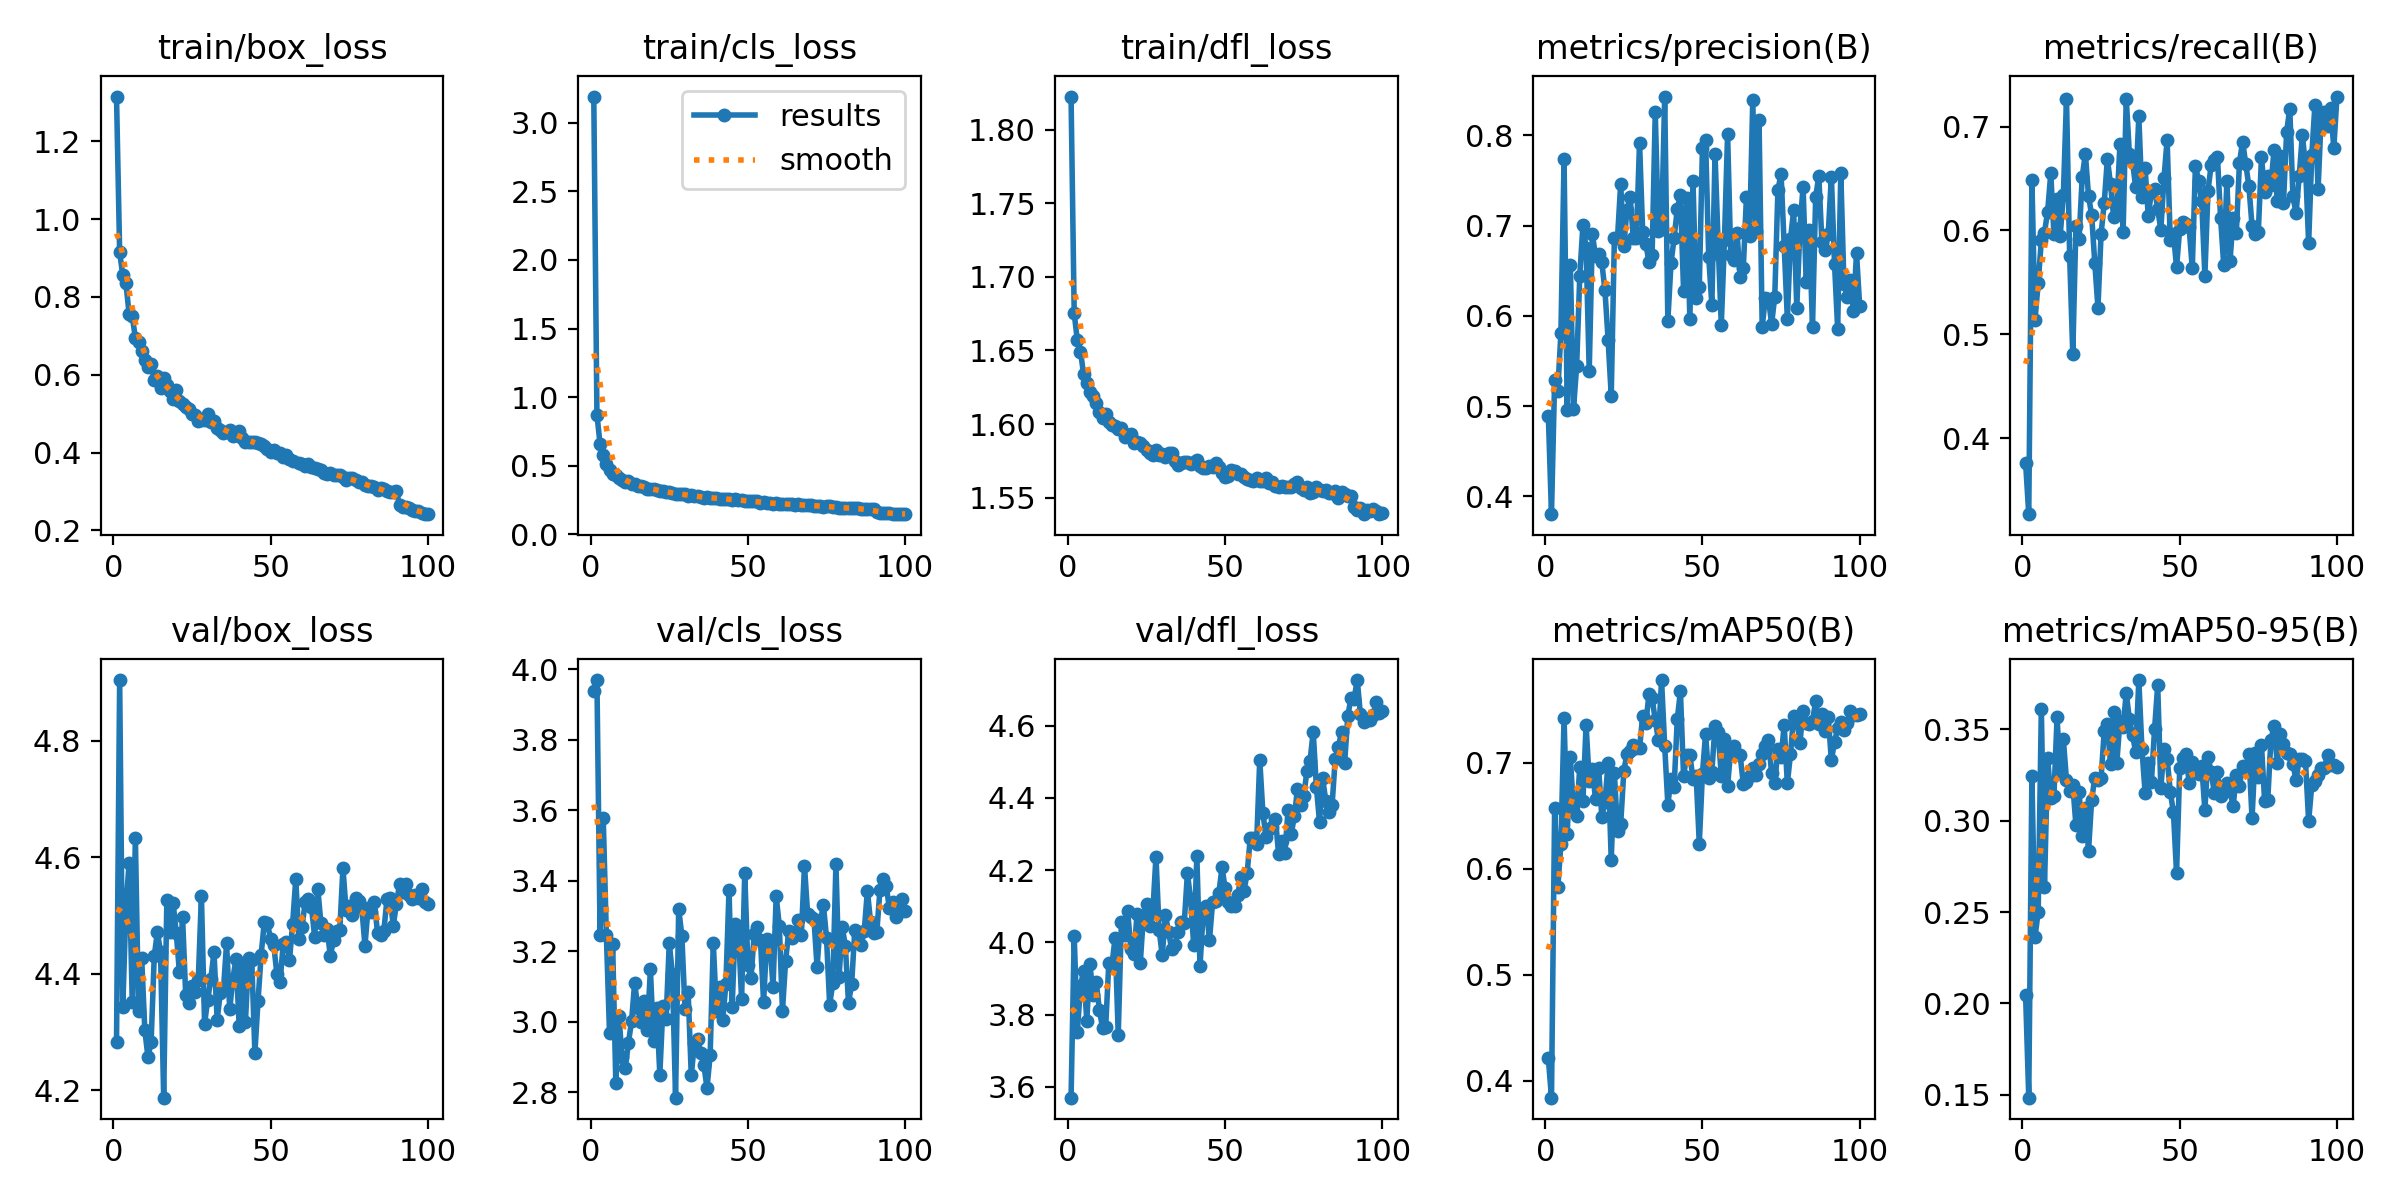

Data behind this chart, as committed beside it:
epoch, time, train/box_loss, train/cls_loss, train/dfl_loss, metrics/precision(B), metrics/recall(B), metrics/mAP50(B), metrics/mAP50-95(B), val/box_loss, val/cls_loss, val/dfl_loss, lr/pg0, lr/pg1, lr/pg2
1, 91.97, 1.315, 3.191, 1.822, 0.4896, 0.3762, 0.4212, 0.2045, 4.284, 3.939, 3.57, 8.28901e-05, 8.28901e-05, 8.28901e-05
2, 182, 0.9144, 0.8737, 1.675, 0.3804, 0.327, 0.3841, 0.1484, 4.905, 3.97, 4.017, 0.0001646, 0.0001646, 0.0001646
3, 270, 0.8553, 0.6568, 1.657, 0.5289, 0.6482, 0.6571, 0.3245, 4.343, 3.247, 3.753, 0.0002446, 0.0002446, 0.0002446
4, 357.9, 0.8344, 0.5791, 1.649, 0.5171, 0.5143, 0.5826, 0.2364, 4.515, 3.579, 3.879, 0.0002426, 0.0002426, 0.0002426
5, 444.2, 0.7568, 0.5108, 1.634, 0.5809, 0.5495, 0.6231, 0.2502, 4.59, 3.245, 3.921, 0.0002401, 0.0002401, 0.0002401
6, 532.1, 0.7505, 0.4725, 1.628, 0.7741, 0.5904, 0.7428, 0.3613, 4.353, 2.968, 3.783, 0.0002376, 0.0002376, 0.0002376
7, 620.4, 0.6946, 0.4432, 1.622, 0.496, 0.598, 0.6326, 0.2636, 4.634, 3.219, 3.939, 0.0002351, 0.0002351, 0.0002351
8, 708.2, 0.6836, 0.4317, 1.619, 0.6562, 0.6179, 0.7053, 0.3343, 4.336, 2.827, 3.855, 0.0002327, 0.0002327, 0.0002327
9, 795.9, 0.6616, 0.4142, 1.614, 0.4967, 0.6548, 0.6559, 0.3126, 4.428, 3.016, 3.889, 0.0002302, 0.0002302, 0.0002302
10, 883.4, 0.6377, 0.3931, 1.608, 0.5443, 0.5966, 0.6501, 0.3136, 4.303, 2.898, 3.813, 0.0002277, 0.0002277, 0.0002277
11, 970.8, 0.6186, 0.381, 1.604, 0.6444, 0.6299, 0.6964, 0.3564, 4.257, 2.867, 3.763, 0.0002252, 0.0002252, 0.0002252
12, 1058, 0.6275, 0.3857, 1.607, 0.7007, 0.5951, 0.6642, 0.326, 4.283, 2.939, 3.765, 0.0002228, 0.0002228, 0.0002228
13, 1146, 0.5867, 0.3655, 1.602, 0.6755, 0.6341, 0.7359, 0.3445, 4.431, 3, 3.942, 0.0002203, 0.0002203, 0.0002203
14, 1233, 0.5966, 0.3637, 1.599, 0.539, 0.7268, 0.6832, 0.322, 4.472, 3.11, 3.938, 0.0002178, 0.0002178, 0.0002178
15, 1321, 0.5663, 0.3528, 1.599, 0.6905, 0.5756, 0.694, 0.3163, 4.437, 3.038, 4.012, 0.0002154, 0.0002154, 0.0002154
16, 1408, 0.5912, 0.3549, 1.596, 0.6664, 0.4808, 0.6658, 0.3196, 4.188, 2.999, 3.744, 0.0002129, 0.0002129, 0.0002129
17, 1497, 0.5734, 0.3464, 1.597, 0.669, 0.6046, 0.6949, 0.2974, 4.527, 3.058, 4.055, 0.0002104, 0.0002104, 0.0002104
18, 1584, 0.557, 0.3338, 1.591, 0.6593, 0.5915, 0.6494, 0.3159, 4.471, 2.976, 4.021, 0.0002079, 0.0002079, 0.0002079
19, 1674, 0.5383, 0.3309, 1.592, 0.6283, 0.6516, 0.6631, 0.2917, 4.522, 3.148, 4.087, 0.0002055, 0.0002055, 0.0002055
20, 1762, 0.5618, 0.3329, 1.593, 0.5738, 0.6738, 0.6997, 0.307, 4.47, 2.945, 3.982, 0.000203, 0.000203, 0.000203
21, 1850, 0.5323, 0.3211, 1.587, 0.5116, 0.6334, 0.6087, 0.2833, 4.403, 3.04, 3.968, 0.0002005, 0.0002005, 0.0002005
22, 1937, 0.5252, 0.3147, 1.588, 0.6861, 0.6148, 0.6901, 0.3113, 4.498, 2.85, 4.079, 0.000198, 0.000198, 0.000198
23, 2025, 0.5172, 0.3144, 1.587, 0.6866, 0.5685, 0.636, 0.3235, 4.364, 3.045, 3.942, 0.0001956, 0.0001956, 0.0001956
24, 2113, 0.5131, 0.3107, 1.585, 0.746, 0.5258, 0.6419, 0.3222, 4.35, 3.008, 4.072, 0.0001931, 0.0001931, 0.0001931
25, 2201, 0.4992, 0.3058, 1.583, 0.677, 0.5967, 0.6923, 0.3233, 4.379, 3.223, 4.105, 0.0001906, 0.0001906, 0.0001906
26, 2288, 0.4961, 0.302, 1.58, 0.7176, 0.6263, 0.7088, 0.3491, 4.369, 3.135, 4.046, 0.0001881, 0.0001881, 0.0001881
27, 2376, 0.4821, 0.2937, 1.579, 0.732, 0.6691, 0.7114, 0.3527, 4.39, 2.784, 4.085, 0.0001857, 0.0001857, 0.0001857
28, 2463, 0.4828, 0.2926, 1.582, 0.6867, 0.6444, 0.7169, 0.3308, 4.534, 3.319, 4.237, 0.0001832, 0.0001832, 0.0001832
29, 2551, 0.4839, 0.2959, 1.579, 0.6858, 0.6133, 0.7141, 0.3596, 4.314, 3.244, 4.034, 0.0001807, 0.0001807, 0.0001807
30, 2638, 0.4978, 0.2933, 1.58, 0.7919, 0.622, 0.7138, 0.3317, 4.356, 3.036, 3.964, 0.0001782, 0.0001782, 0.0001782
31, 2725, 0.4797, 0.2829, 1.577, 0.6926, 0.6829, 0.7442, 0.3546, 4.391, 3.085, 4.074, 0.0001757, 0.0001757, 0.0001757
32, 2813, 0.4816, 0.2852, 1.58, 0.6794, 0.5987, 0.7372, 0.3512, 4.438, 2.847, 4.029, 0.0001733, 0.0001733, 0.0001733
33, 2900, 0.4631, 0.2773, 1.58, 0.6602, 0.7269, 0.7646, 0.3698, 4.321, 2.94, 3.981, 0.0001708, 0.0001708, 0.0001708
34, 2987, 0.4581, 0.2769, 1.575, 0.6678, 0.6734, 0.7609, 0.3555, 4.368, 2.952, 3.992, 0.0001683, 0.0001683, 0.0001683
35, 3075, 0.4502, 0.2713, 1.572, 0.8256, 0.6659, 0.7405, 0.3466, 4.372, 2.911, 4.028, 0.0001658, 0.0001658, 0.0001658
36, 3162, 0.4536, 0.2679, 1.573, 0.6941, 0.6416, 0.7212, 0.3377, 4.452, 2.876, 4.056, 0.0001634, 0.0001634, 0.0001634
37, 3250, 0.4583, 0.269, 1.574, 0.6963, 0.7097, 0.7782, 0.3769, 4.339, 2.812, 4.055, 0.0001609, 0.0001609, 0.0001609
38, 3337, 0.4436, 0.2644, 1.574, 0.8429, 0.6321, 0.7161, 0.3389, 4.392, 2.904, 4.192, 0.0001584, 0.0001584, 0.0001584
39, 3424, 0.4442, 0.2674, 1.573, 0.5945, 0.6597, 0.6606, 0.3152, 4.426, 3.224, 4.119, 0.0001559, 0.0001559, 0.0001559
40, 3512, 0.4565, 0.2687, 1.574, 0.658, 0.6139, 0.6848, 0.3313, 4.311, 3.029, 3.992, 0.0001535, 0.0001535, 0.0001535
41, 3599, 0.4374, 0.2614, 1.576, 0.6864, 0.6374, 0.6773, 0.3211, 4.414, 3.099, 4.238, 0.000151, 0.000151, 0.000151
42, 3687, 0.4271, 0.2575, 1.571, 0.7182, 0.64, 0.7412, 0.3499, 4.318, 3.006, 3.933, 0.0001485, 0.0001485, 0.0001485
43, 3774, 0.4272, 0.2555, 1.57, 0.734, 0.6208, 0.7676, 0.3741, 4.428, 3.105, 4.079, 0.000146, 0.000146, 0.000146
44, 3862, 0.426, 0.2551, 1.57, 0.628, 0.6006, 0.6874, 0.3179, 4.424, 3.374, 4.101, 0.0001436, 0.0001436, 0.0001436
45, 3949, 0.428, 0.2536, 1.572, 0.7305, 0.65, 0.7073, 0.3392, 4.264, 3.042, 4.005, 0.0001411, 0.0001411, 0.0001411
46, 4037, 0.4256, 0.2543, 1.571, 0.5968, 0.6873, 0.7078, 0.334, 4.354, 3.278, 4.111, 0.0001386, 0.0001386, 0.0001386
47, 4124, 0.4227, 0.2529, 1.573, 0.7492, 0.5904, 0.6845, 0.3159, 4.433, 3.257, 4.115, 0.0001362, 0.0001362, 0.0001362
48, 4212, 0.4162, 0.2495, 1.571, 0.6194, 0.597, 0.6876, 0.3046, 4.489, 3.063, 4.136, 0.0001337, 0.0001337, 0.0001337
49, 4299, 0.4093, 0.2443, 1.567, 0.6319, 0.5646, 0.6239, 0.2712, 4.487, 3.423, 4.207, 0.0001312, 0.0001312, 0.0001312
50, 4387, 0.4004, 0.2405, 1.564, 0.7861, 0.6016, 0.6897, 0.3286, 4.459, 3.16, 4.149, 0.0001287, 0.0001287, 0.0001287
51, 4474, 0.4067, 0.2433, 1.564, 0.7948, 0.6077, 0.7276, 0.3344, 4.449, 3.125, 4.111, 0.0001263, 0.0001263, 0.0001263
52, 4562, 0.3977, 0.2409, 1.569, 0.6654, 0.6058, 0.6859, 0.3366, 4.4, 3.248, 4.1, 0.0001238, 0.0001238, 0.0001238
53, 4649, 0.3978, 0.2405, 1.568, 0.6117, 0.6029, 0.6918, 0.3203, 4.387, 3.269, 4.102, 0.0001213, 0.0001213, 0.0001213
54, 4737, 0.3884, 0.2315, 1.566, 0.7794, 0.5634, 0.7351, 0.3318, 4.451, 3.231, 4.13, 0.0001188, 0.0001188, 0.0001188
55, 4824, 0.3933, 0.2351, 1.566, 0.68, 0.6625, 0.7293, 0.3277, 4.454, 3.055, 4.181, 0.0001163, 0.0001163, 0.0001163
56, 4912, 0.3834, 0.2314, 1.564, 0.5899, 0.6477, 0.6875, 0.3255, 4.423, 3.234, 4.143, 0.0001139, 0.0001139, 0.0001139
57, 4999, 0.3788, 0.229, 1.562, 0.6838, 0.6279, 0.7224, 0.33, 4.486, 3.224, 4.192, 0.0001114, 0.0001114, 0.0001114
58, 5086, inf, 0.2228, 1.562, 0.8016, 0.5564, 0.6786, 0.3058, 4.563, 3.098, 4.29, 0.0001089, 0.0001089, 0.0001089
59, 5174, 0.3727, 0.2258, 1.561, 0.6673, 0.6383, 0.7119, 0.3348, 4.46, 3.356, 4.289, 0.0001064, 0.0001064, 0.0001064
60, 5261, 0.3699, 0.2231, 1.563, 0.6623, 0.6629, 0.7163, 0.3267, 4.48, 3.272, 4.273, 0.000104, 0.000104, 0.000104
... 40 more rows
